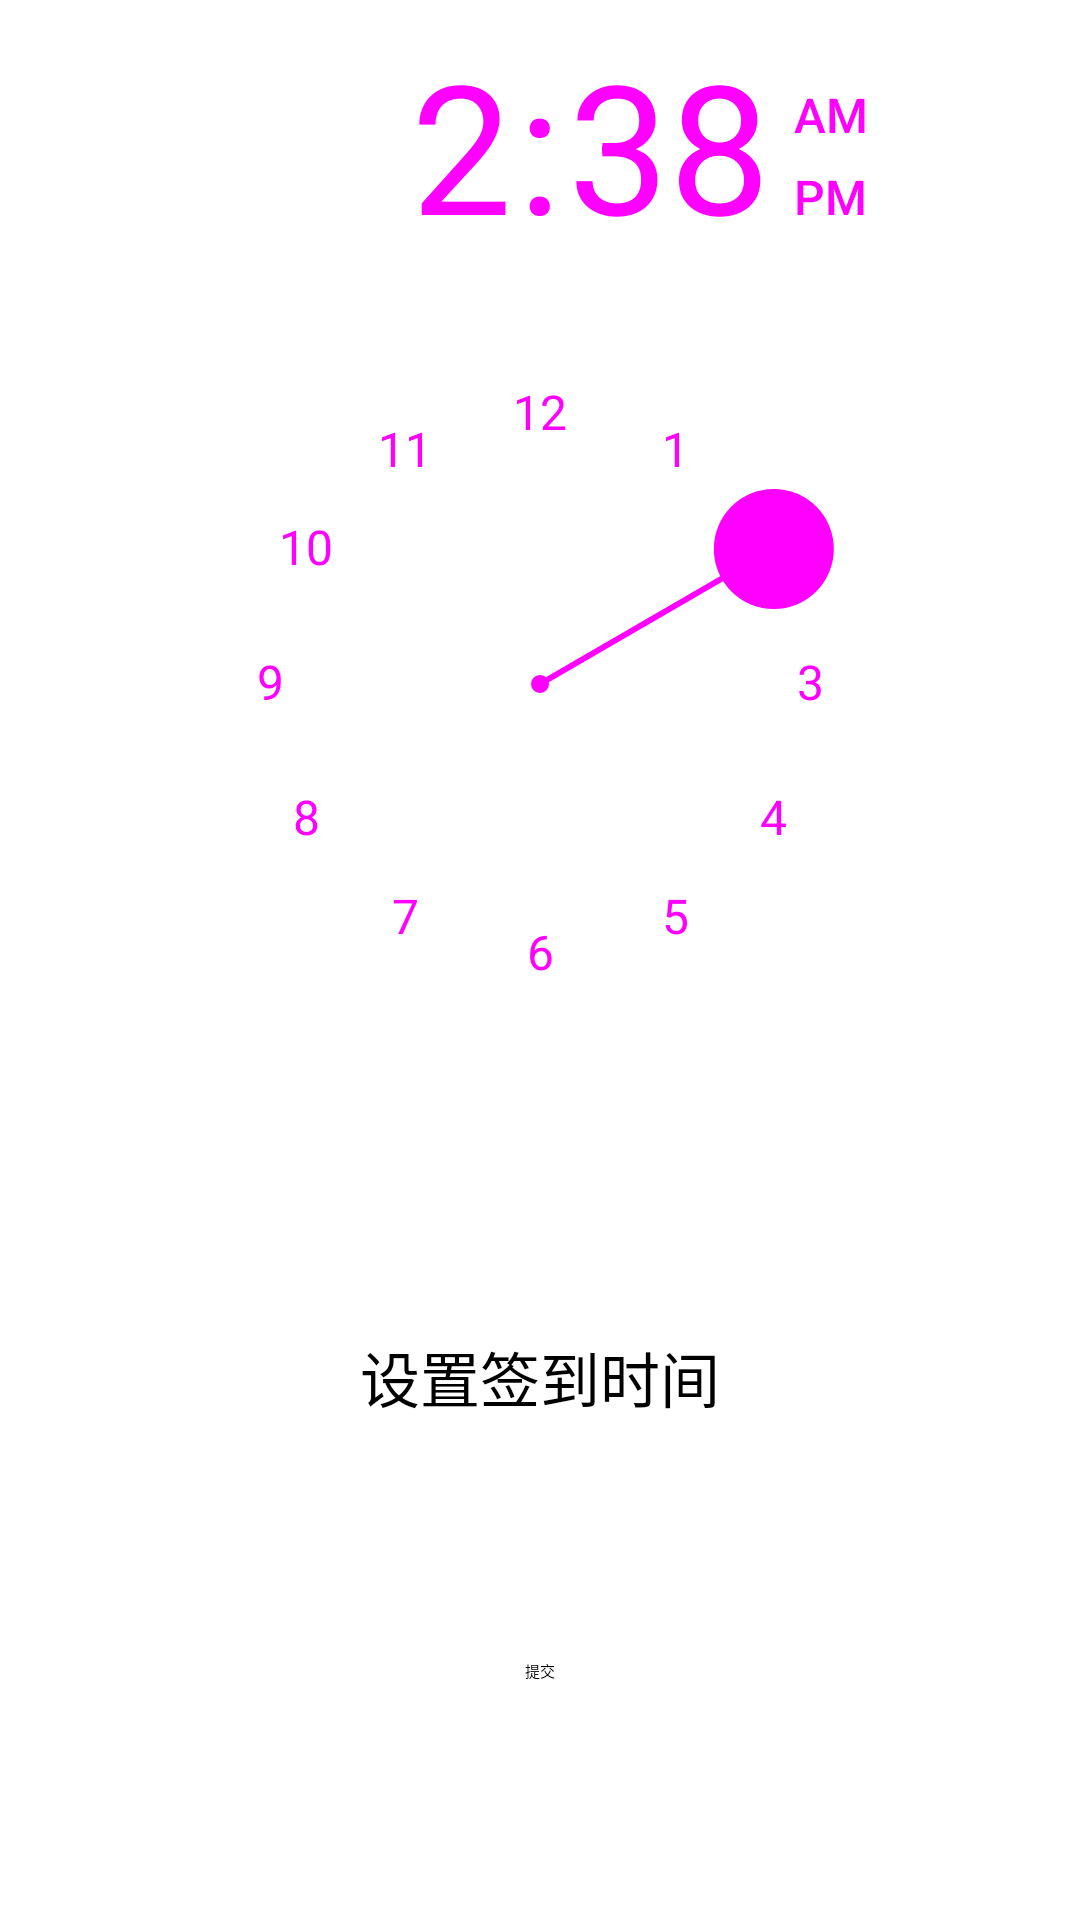

Android layout source for this screen:
<!-- AndroidManifest.xml: application theme Theme.NoStudy -->
<!-- res/layout/activity_upload_sign.xml -->
<?xml version="1.0" encoding="utf-8"?>
<androidx.constraintlayout.widget.ConstraintLayout
    xmlns:android="http://schemas.android.com/apk/res/android"
    xmlns:tools="http://schemas.android.com/tools"
    xmlns:app="http://schemas.android.com/apk/res-auto"
    android:layout_width="match_parent"
    android:layout_height="match_parent"
    tools:context=".activities.UploadSignActivity">

    <TimePicker
        android:layout_width="wrap_content"
        android:layout_height="match_parent"
        android:timePickerMode="clock"
        android:id="@+id/upload_sign_clock"
        app:layout_constraintTop_toTopOf="parent"
        app:layout_constraintEnd_toEndOf="parent"
        app:layout_constraintStart_toStartOf="parent"/>

    <TextView
        android:layout_width="wrap_content"
        android:layout_height="wrap_content"
        android:text="设置签到时间"
        android:id="@+id/upload_sign_text"
        app:layout_constraintTop_toTopOf="@+id/guideline6"
        app:layout_constraintEnd_toEndOf="parent"
        app:layout_constraintStart_toStartOf="parent"
        app:layout_constraintBottom_toTopOf="@+id/button"
        android:textSize="20sp"/>

    <Button
        android:layout_width="wrap_content"
        android:layout_height="wrap_content"
        android:onClick="upload"
        android:text="提交"
        app:layout_constraintTop_toBottomOf="@+id/upload_sign_text"
        app:layout_constraintEnd_toEndOf="parent"
        app:layout_constraintStart_toStartOf="parent"
        app:layout_constraintBottom_toBottomOf="parent"
        android:id="@+id/button"/>

    <androidx.constraintlayout.widget.Guideline
        android:orientation="horizontal"
        android:layout_width="wrap_content"
        android:layout_height="wrap_content"
        app:layout_constraintGuide_begin="365dp"
        android:id="@+id/guideline6"/>

</androidx.constraintlayout.widget.ConstraintLayout>
<!-- resources referenced by this layout -->
<resources>
  <style name="Theme.NoStudy" parent="Theme.MaterialComponents.DayNight.DarkActionBar">
          
          <item name="colorPrimary">@color/purple_500</item>
          <item name="colorPrimaryVariant">@color/purple_700</item>
          <item name="colorOnPrimary">@color/white</item>
          
          <item name="colorSecondary">@color/teal_200</item>
          <item name="colorSecondaryVariant">@color/teal_700</item>
          <item name="colorOnSecondary">@color/black</item>
          
          <item name="android:statusBarColor">?attr/colorPrimaryVariant</item>
          
      </style>
  <color name="purple_500">#03A9F4</color>
  <color name="purple_700">#2196F3</color>
  <color name="white">#FFFFFFFF</color>
  <color name="teal_200">#FF03DAC5</color>
  <color name="teal_700">#FF018786</color>
  <color name="black">#FF000000</color>
</resources>
